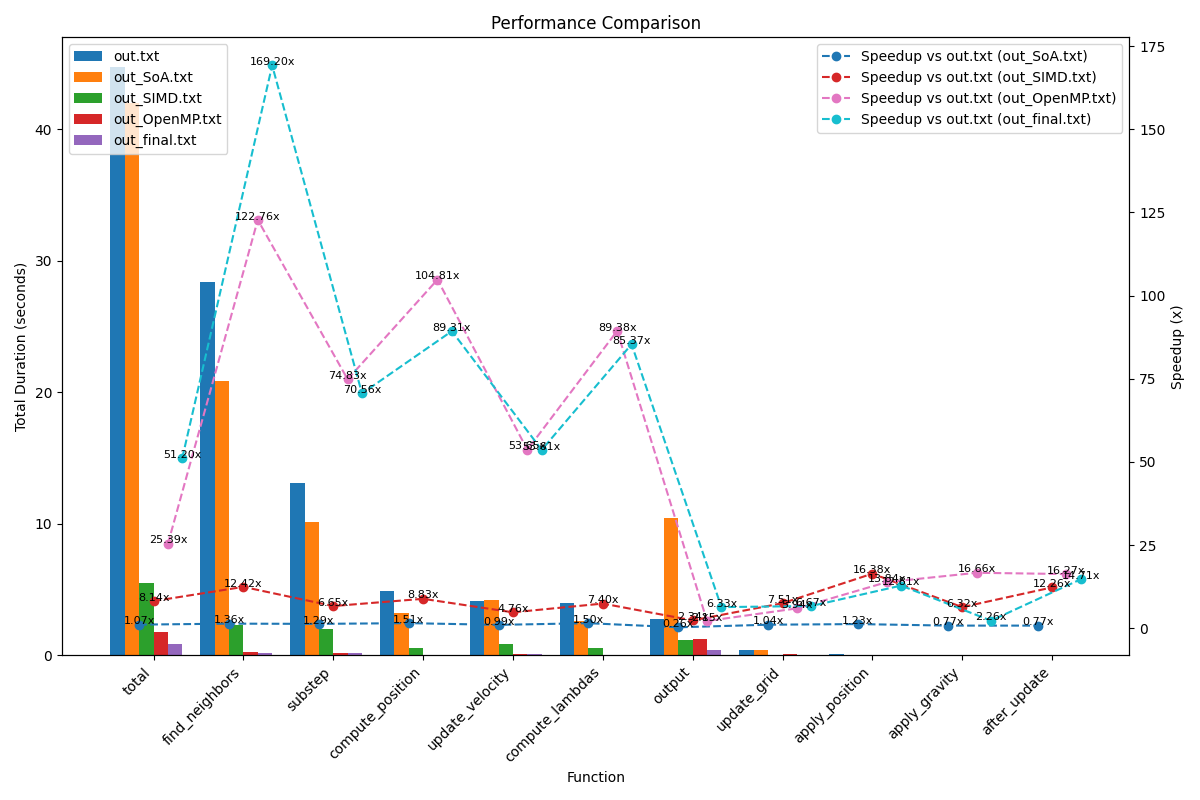

The data file committed next to this chart (first rows):
Function, Total Duration (out.txt), Total Duration (out_SoA.txt), Total Duration (out_SIMD.txt), Total Duration (out_OpenMP.txt), Total Duration (out_final.txt), Speedup vs out.txt (out_SoA.txt), Speedup vs out.txt (out_SIMD.txt), Speedup vs out.txt (out_OpenMP.txt), Speedup vs out.txt (out_final.txt)
total, 44.75, 41.97, 5.498, 1.762, 0.8741, 1.066, 8.14, 25.39, 51.2
find_neighbors, 28.38, 20.85, 2.285, 0.2312, 0.1677, 1.361, 12.42, 122.8, 169.2
substep, 13.13, 10.16, 1.974, 0.1755, 0.1861, 1.293, 6.653, 74.83, 70.56
compute_position, 4.917, 3.251, 0.5569, 0.04691, 0.05505, 1.512, 8.829, 104.8, 89.31
update_velocity, 4.163, 4.189, 0.8742, 0.07759, 0.07765, 0.9937, 4.762, 53.65, 53.61
compute_lambdas, 3.97, 2.649, 0.5368, 0.04442, 0.0465, 1.498, 7.396, 89.38, 85.37
output, 2.749, 10.47, 1.173, 1.276, 0.4343, 0.2626, 2.344, 2.154, 6.329
update_grid, 0.4225, 0.4067, 0.05629, 0.07108, 0.06338, 1.039, 7.506, 5.944, 6.666
apply_position, 0.07783, 0.06318, 0.004751, 0.005622, 0.006077, 1.232, 16.38, 13.84, 12.81
apply_gravity, 0.03974, 0.05151, 0.006287, 0.002386, 0.01759, 0.7715, 6.32, 16.66, 2.259
after_update, 0.02509, 0.03261, 0.002048, 0.001542, 0.001706, 0.7695, 12.26, 16.27, 14.71
